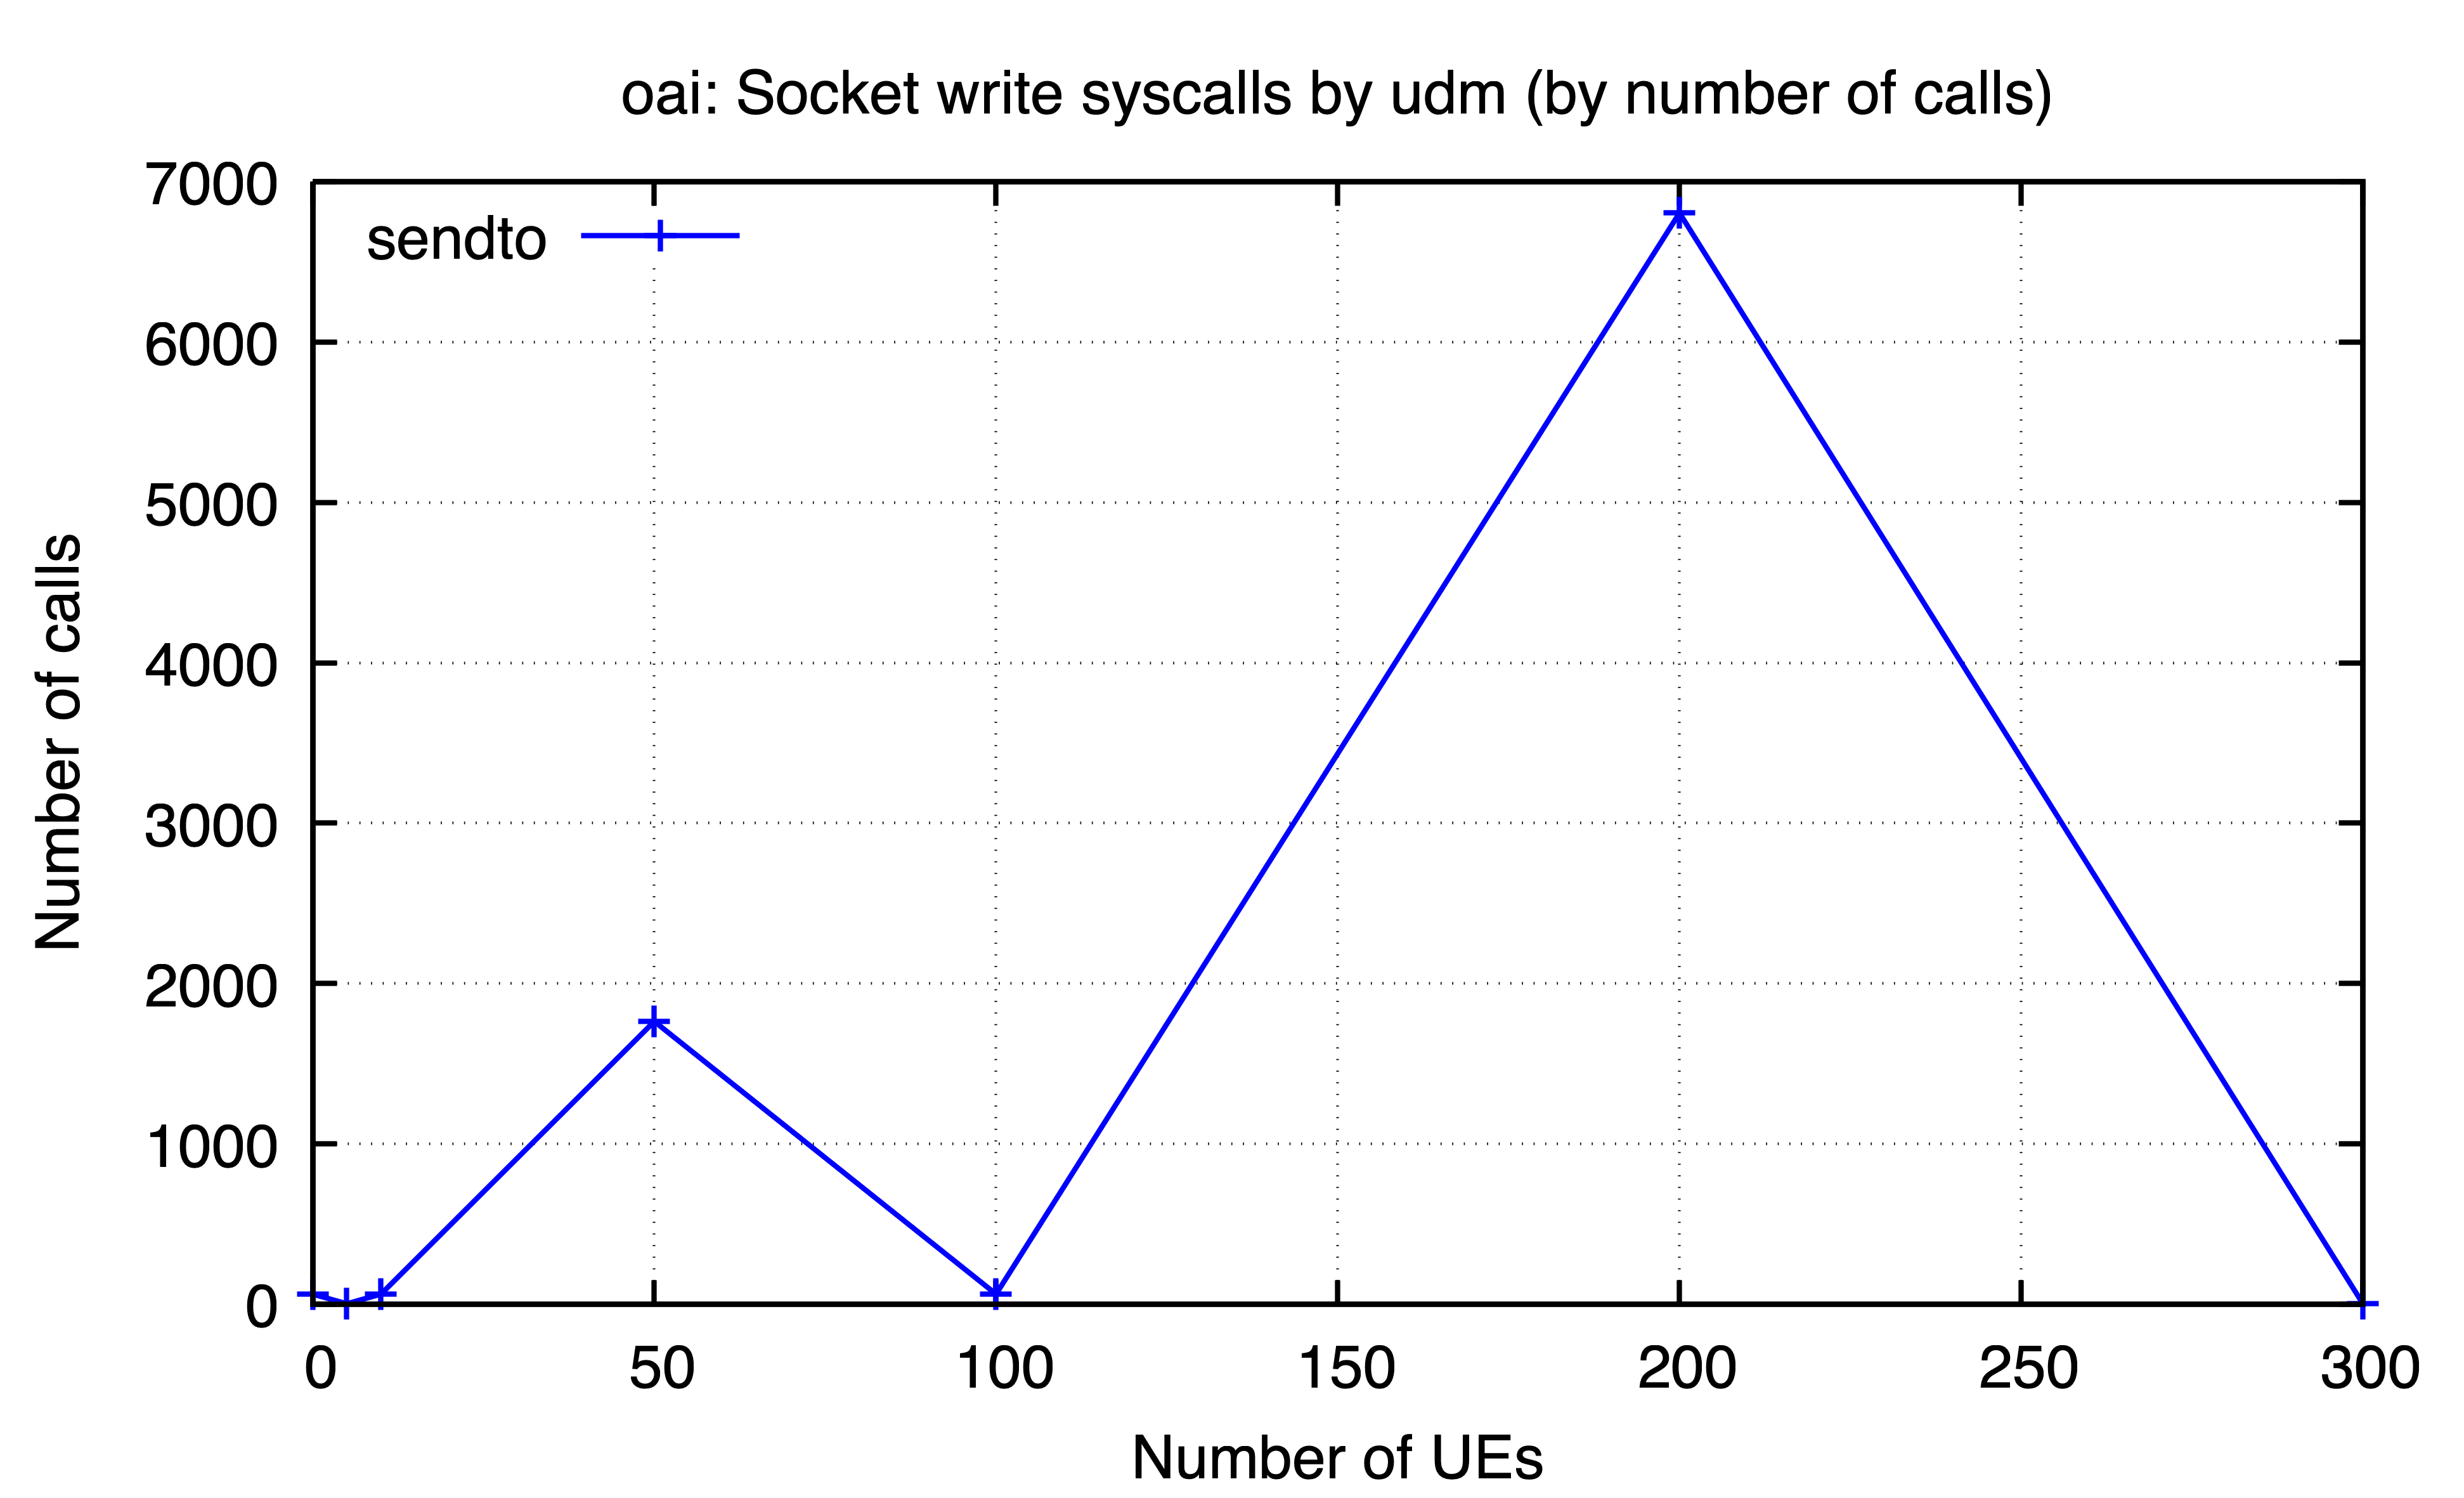

The data file committed next to this chart (first rows):
ues, sendto
0, 64
5, 4
10, 64
50, 1764
100, 64
200, 6804
300, 4
